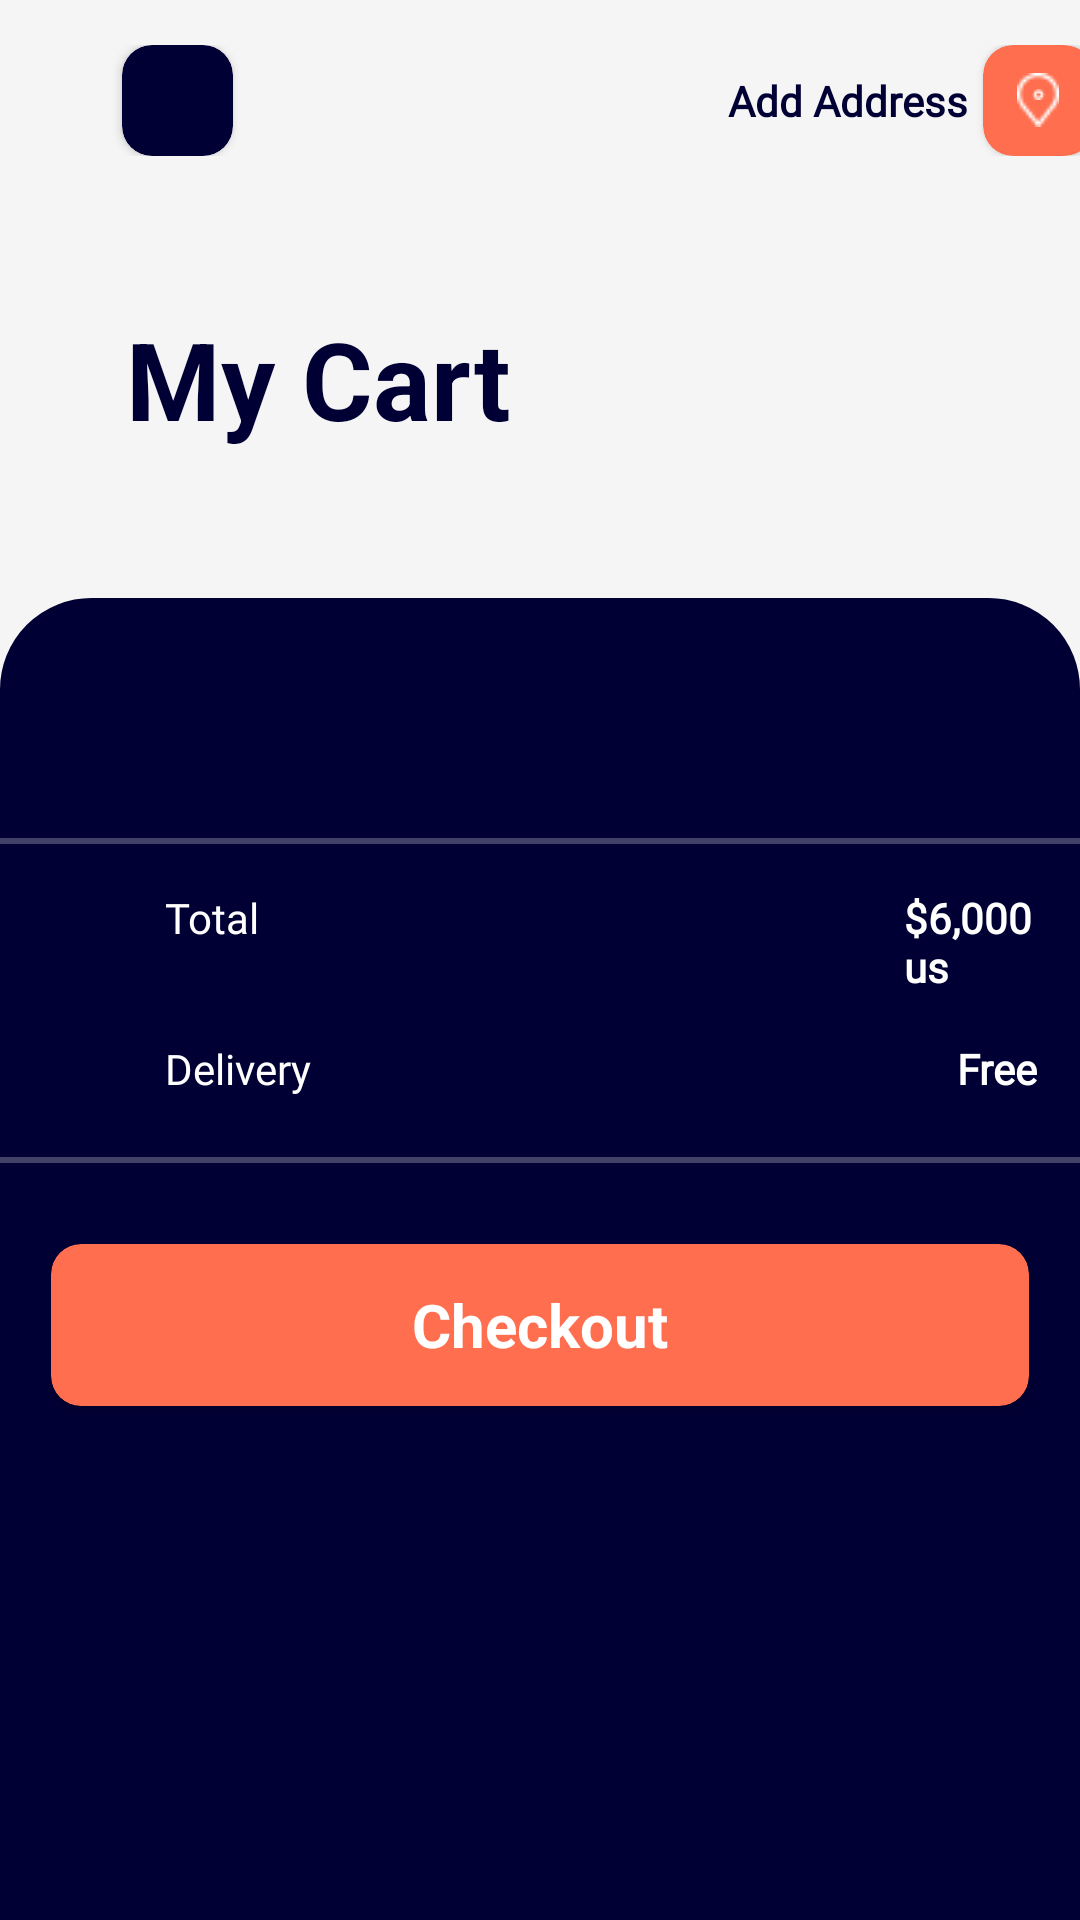

Write the Android layout XML for this screen, with the resource values it uses.
<!-- AndroidManifest.xml: application theme Theme.EcommerceConcept -->
<!-- res/layout/activity_cart.xml -->
<?xml version="1.0" encoding="utf-8"?>
<androidx.constraintlayout.widget.ConstraintLayout xmlns:android="http://schemas.android.com/apk/res/android"
    xmlns:app="http://schemas.android.com/apk/res-auto"
    xmlns:tools="http://schemas.android.com/tools"
    android:layout_width="match_parent"
    android:layout_height="match_parent"
    android:background="#F5F5F5"
    tools:context=".ui.CartActivity">

    <LinearLayout
        android:layout_width="match_parent"
        android:layout_height="match_parent"
        android:orientation="vertical"
        app:layout_constraintBottom_toBottomOf="parent"
        app:layout_constraintEnd_toEndOf="parent"
        app:layout_constraintStart_toStartOf="parent"
        app:layout_constraintTop_toTopOf="parent">

        <LinearLayout
            android:layout_width="wrap_content"
            android:layout_height="wrap_content"
            android:layout_marginTop="15dp"
            android:gravity="center"
            android:orientation="horizontal">

            <androidx.cardview.widget.CardView
                android:id="@+id/befor"
                android:layout_width="37dp"
                android:layout_height="37dp"
                android:layout_gravity="center"
                android:layout_marginLeft="45dp"
                android:backgroundTint="@color/basic_Blue"
                app:cardCornerRadius="10dp">

                <ImageView
                    android:layout_width="15dp"
                    android:layout_height="25dp"
                    android:layout_gravity="center"
                    android:layout_marginLeft="5dp"
                    android:layout_marginRight="2dp"
                    android:src="@drawable/ic_arrow_24" />
            </androidx.cardview.widget.CardView>

            <androidx.appcompat.widget.AppCompatTextView
                android:layout_width="match_parent"
                android:layout_height="wrap_content"
                android:layout_marginLeft="165dp"
                android:layout_marginRight="5dp"
                android:fontFamily="@font/mark_pro"
                android:text="@string/add_address"
                android:textColor="@color/basic_Blue"
                android:textStyle="bold" />

            <androidx.cardview.widget.CardView
                android:layout_width="37dp"
                android:layout_height="37dp"
                android:backgroundTint="@color/basic_orang"
                app:cardCornerRadius="10dp">

                <ImageView
                    android:layout_width="14dp"
                    android:layout_height="18dp"
                    android:layout_gravity="center"
                    android:src="@drawable/locone" />

                <FrameLayout
                    android:layout_width="match_parent"
                    android:layout_height="match_parent">

                    <androidx.constraintlayout.utils.widget.ImageFilterView
                        android:layout_width="4.4dp"
                        android:layout_height="4.4dp"
                        android:layout_gravity="center"
                        android:layout_marginBottom="2dp"
                        android:src="@drawable/loc" />
                </FrameLayout>
            </androidx.cardview.widget.CardView>
        </LinearLayout>

        <androidx.appcompat.widget.AppCompatTextView
            android:layout_width="wrap_content"
            android:layout_height="wrap_content"
            android:layout_marginLeft="42dp"
            android:layout_marginTop="50dp"
            android:layout_marginBottom="49dp"
            android:text="@string/My_Cart"
            android:textColor="@color/basic_Blue"
            android:textSize="36sp"
            android:textStyle="bold" />

        <androidx.constraintlayout.widget.ConstraintLayout
            android:layout_width="match_parent"
            android:layout_height="match_parent"
            android:background="@drawable/styl_menu_cart"
            app:cardCornerRadius="30dp">


            <LinearLayout
                android:layout_width="match_parent"
                android:layout_height="match_parent"
                android:orientation="vertical"
                tools:layout_editor_absoluteX="0dp">

                <androidx.recyclerview.widget.RecyclerView
                    android:id="@+id/cartList"
                    android:layout_width="match_parent"
                    android:layout_height="wrap_content"
                    android:layout_marginTop="30dp"
                     />

                <View
                    android:layout_width="380dp"
                    android:layout_height="2sp"
                    android:layout_gravity="center"
                    android:padding="10dp"
                    android:layout_marginTop="50dp"
                    android:background="#40FFFFFF" />

                <LinearLayout
                    android:layout_width="match_parent"
                    android:layout_height="wrap_content"
                    android:orientation="vertical">

                    <LinearLayout
                        android:layout_width="wrap_content"
                        android:layout_height="wrap_content"
                        android:orientation="horizontal">

                        <androidx.appcompat.widget.AppCompatTextView
                            android:layout_width="wrap_content"
                            android:layout_height="wrap_content"
                            android:layout_marginLeft="55dp"
                            android:layout_marginTop="15dp"
                            android:fontFamily="@font/mark_pro"
                            android:text="@string/Total"
                            android:textColor="@color/white" />

                        <androidx.appcompat.widget.AppCompatTextView
                            android:id="@+id/total"
                            android:layout_width="wrap_content"
                            android:layout_height="wrap_content"
                            android:layout_marginLeft="215dp"
                            android:layout_marginTop="15dp"
                            android:fontFamily="@font/mark_pro"
                            android:text="@string/totalnum"
                            android:textColor="@color/white"
                            android:textStyle="bold" />
                    </LinearLayout>

                    <LinearLayout
                        android:layout_width="wrap_content"
                        android:layout_height="wrap_content">

                        <androidx.appcompat.widget.AppCompatTextView
                            android:layout_width="wrap_content"
                            android:layout_height="wrap_content"
                            android:layout_marginLeft="55dp"
                            android:layout_marginTop="15dp"
                            android:fontFamily="@font/mark_pro"
                            android:text="@string/Delivery"
                            android:textColor="@color/white" />

                        <androidx.appcompat.widget.AppCompatTextView
                            android:id="@+id/delivery"
                            android:layout_width="wrap_content"
                            android:layout_height="wrap_content"
                            android:layout_marginLeft="215dp"
                            android:layout_marginTop="15dp"
                            android:fontFamily="@font/mark_pro"
                            android:text="@string/Free"
                            android:textColor="@color/white"
                            android:textStyle="bold" />
                    </LinearLayout>

                    <View
                        android:layout_width="380dp"
                        android:layout_height="2sp"
                        android:layout_gravity="center"
                        android:layout_marginTop="20dp"
                        android:background="#40FFFFFF" />
                </LinearLayout>

                <androidx.cardview.widget.CardView
                    android:id="@+id/butCheckout"
                    android:layout_width="326dp"
                    android:layout_height="54dp"
                    android:layout_gravity="center"
                    android:layout_marginTop="27dp"
                    android:backgroundTint="@color/basic_orang"
                    app:cardCornerRadius="10dp">

                    <androidx.appcompat.widget.AppCompatTextView
                        android:layout_width="wrap_content"
                        android:layout_height="wrap_content"
                        android:layout_gravity="center"
                        android:text="@string/Checkout"
                        android:textColor="@color/white"
                        android:textSize="20sp"
                        android:textStyle="bold" />
                </androidx.cardview.widget.CardView>

            </LinearLayout>

        </androidx.constraintlayout.widget.ConstraintLayout>


    </LinearLayout>

</androidx.constraintlayout.widget.ConstraintLayout>
<!-- resources referenced by this layout -->
<resources>
  <color name="basic_Blue">#010035</color>
  <color name="basic_orang">#FF6E4E</color>
  <color name="white">#FFFFFFFF</color>
  <!-- drawable loc: png bitmap (drawable, 183 bytes) -->
  <!-- drawable locone: png bitmap (drawable, 320 bytes) -->
  <!-- drawable styl_menu_cart (drawable) -->
  <?xml version="1.0" encoding="utf-8"?>
  <shape xmlns:android="http://schemas.android.com/apk/res/android">
      <solid android:color = "#010035"/>
      <stroke android:color="#010035" android:width="1dp"/>
      <corners
          android:topRightRadius="30dp"
          android:topLeftRadius="30dp"/>
  </shape>
  <string name="Checkout">Checkout</string>
  <string name="Delivery">Delivery</string>
  <string name="Free">Free</string>
  <string name="My_Cart">My Cart</string>
  <string name="Total">Total</string>
  <string name="add_address">Add Address</string>
  <string name="totalnum">$6,000 us</string>
  <style name="Theme.EcommerceConcept" parent="Theme.MaterialComponents.DayNight.NoActionBar">
          
          <item name="colorPrimary">@color/purple_500</item>
          <item name="colorPrimaryVariant">@color/purple_700</item>
          <item name="colorOnPrimary">@color/white</item>
          
          <item name="colorSecondary">@color/teal_200</item>
          <item name="colorSecondaryVariant">@color/teal_700</item>
          <item name="colorOnSecondary">@color/black</item>
          
          <item name="android:statusBarColor" tools:targetApi="l">?attr/colorPrimaryVariant</item>
          
      </style>
  <color name="purple_500">#F5F5F5</color>
  <color name="purple_700">#F5F5F5</color>
  <color name="teal_200">#FF03DAC5</color>
  <color name="teal_700">#FF018786</color>
  <color name="black">#FF000000</color>
</resources>
